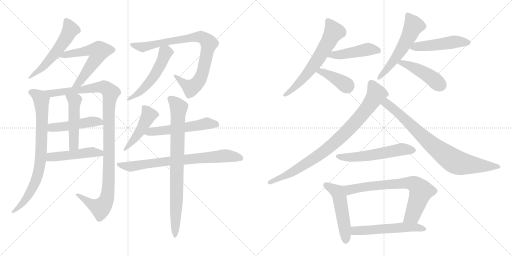
t = 0.00 s
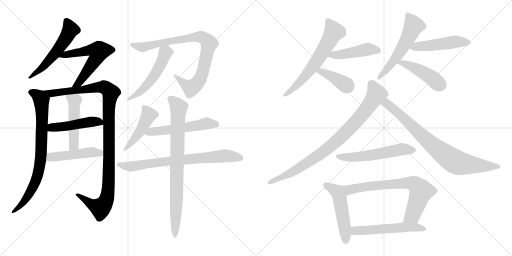
t = 3.76 s
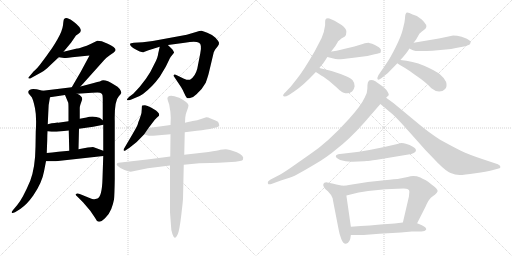
t = 7.51 s
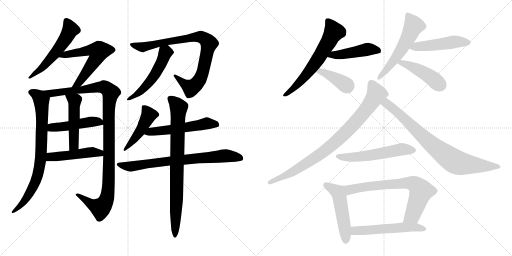
t = 11.27 s
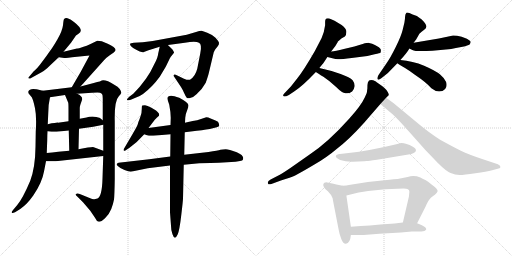
t = 15.03 s
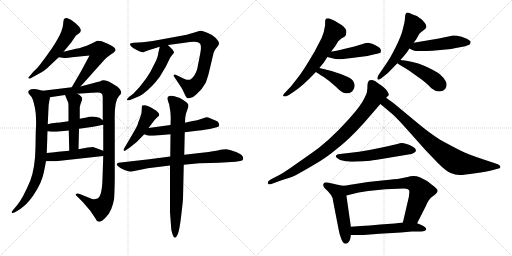
t = 18.78 s

The animated SVG that drew these frames (rendered in a browser with its animation timeline set to each time). Animation: 25 CSS @keyframes rules; one cycle of 18.78 s.

<svg version="1.1" viewBox="0 0 2048 1024" xmlns="http://www.w3.org/2000/svg">
  <g stroke="lightgray" stroke-dasharray="1,1" stroke-width="1" transform="scale(4, 4)">
    <line x1="0" y1="0" x2="256" y2="256"></line>
    <line x1="256" y1="0" x2="0" y2="256"></line>
    <line x1="128" y1="0" x2="128" y2="256"></line>
    <line x1="0" y1="128" x2="256" y2="128"></line>
    <line x1="256" y1="0" x2="512" y2="256"></line>
    <line x1="512" y1="0" x2="256" y2="256"></line>
    <line x1="384" y1="0" x2="384" y2="256"></line>
    <line x1="256" y1="128" x2="512" y2="128"></line>
  </g>
<g transform="scale(1, -1) translate(0, -850)">
   <style type="text/css">
    @keyframes keyframes0 {
      from {
       stroke: black;
       stroke-dashoffset: 549;
       stroke-width: 128;
       }
       64% {
       animation-timing-function: step-end;
       stroke: black;
       stroke-dashoffset: 0;
       stroke-width: 128;
       }
       to {
       stroke: black;
       stroke-width: 1024;
       }
       }
       #make-me-a-hanzi-animation-0 {
         animation: keyframes0 0.696777s both;
         animation-delay: 0.000000s;
         animation-timing-function: linear;
       }
    @keyframes keyframes1 {
      from {
       stroke: black;
       stroke-dashoffset: 588;
       stroke-width: 128;
       }
       66% {
       animation-timing-function: step-end;
       stroke: black;
       stroke-dashoffset: 0;
       stroke-width: 128;
       }
       to {
       stroke: black;
       stroke-width: 1024;
       }
       }
       #make-me-a-hanzi-animation-1 {
         animation: keyframes1 0.728516s both;
         animation-delay: 0.696777s;
         animation-timing-function: linear;
       }
    @keyframes keyframes2 {
      from {
       stroke: black;
       stroke-dashoffset: 790;
       stroke-width: 128;
       }
       72% {
       animation-timing-function: step-end;
       stroke: black;
       stroke-dashoffset: 0;
       stroke-width: 128;
       }
       to {
       stroke: black;
       stroke-width: 1024;
       }
       }
       #make-me-a-hanzi-animation-2 {
         animation: keyframes2 0.892904s both;
         animation-delay: 1.425293s;
         animation-timing-function: linear;
       }
    @keyframes keyframes3 {
      from {
       stroke: black;
       stroke-dashoffset: 1106;
       stroke-width: 128;
       }
       78% {
       animation-timing-function: step-end;
       stroke: black;
       stroke-dashoffset: 0;
       stroke-width: 128;
       }
       to {
       stroke: black;
       stroke-width: 1024;
       }
       }
       #make-me-a-hanzi-animation-3 {
         animation: keyframes3 1.150065s both;
         animation-delay: 2.318197s;
         animation-timing-function: linear;
       }
    @keyframes keyframes4 {
      from {
       stroke: black;
       stroke-dashoffset: 474;
       stroke-width: 128;
       }
       61% {
       animation-timing-function: step-end;
       stroke: black;
       stroke-dashoffset: 0;
       stroke-width: 128;
       }
       to {
       stroke: black;
       stroke-width: 1024;
       }
       }
       #make-me-a-hanzi-animation-4 {
         animation: keyframes4 0.635742s both;
         animation-delay: 3.468262s;
         animation-timing-function: linear;
       }
    @keyframes keyframes5 {
      from {
       stroke: black;
       stroke-dashoffset: 492;
       stroke-width: 128;
       }
       62% {
       animation-timing-function: step-end;
       stroke: black;
       stroke-dashoffset: 0;
       stroke-width: 128;
       }
       to {
       stroke: black;
       stroke-width: 1024;
       }
       }
       #make-me-a-hanzi-animation-5 {
         animation: keyframes5 0.650391s both;
         animation-delay: 4.104004s;
         animation-timing-function: linear;
       }
    @keyframes keyframes6 {
      from {
       stroke: black;
       stroke-dashoffset: 478;
       stroke-width: 128;
       }
       61% {
       animation-timing-function: step-end;
       stroke: black;
       stroke-dashoffset: 0;
       stroke-width: 128;
       }
       to {
       stroke: black;
       stroke-width: 1024;
       }
       }
       #make-me-a-hanzi-animation-6 {
         animation: keyframes6 0.638997s both;
         animation-delay: 4.754395s;
         animation-timing-function: linear;
       }
    @keyframes keyframes7 {
      from {
       stroke: black;
       stroke-dashoffset: 857;
       stroke-width: 128;
       }
       74% {
       animation-timing-function: step-end;
       stroke: black;
       stroke-dashoffset: 0;
       stroke-width: 128;
       }
       to {
       stroke: black;
       stroke-width: 1024;
       }
       }
       #make-me-a-hanzi-animation-7 {
         animation: keyframes7 0.947428s both;
         animation-delay: 5.393392s;
         animation-timing-function: linear;
       }
    @keyframes keyframes8 {
      from {
       stroke: black;
       stroke-dashoffset: 519;
       stroke-width: 128;
       }
       63% {
       animation-timing-function: step-end;
       stroke: black;
       stroke-dashoffset: 0;
       stroke-width: 128;
       }
       to {
       stroke: black;
       stroke-width: 1024;
       }
       }
       #make-me-a-hanzi-animation-8 {
         animation: keyframes8 0.672363s both;
         animation-delay: 6.340820s;
         animation-timing-function: linear;
       }
    @keyframes keyframes9 {
      from {
       stroke: black;
       stroke-dashoffset: 461;
       stroke-width: 128;
       }
       60% {
       animation-timing-function: step-end;
       stroke: black;
       stroke-dashoffset: 0;
       stroke-width: 128;
       }
       to {
       stroke: black;
       stroke-width: 1024;
       }
       }
       #make-me-a-hanzi-animation-9 {
         animation: keyframes9 0.625163s both;
         animation-delay: 7.013183s;
         animation-timing-function: linear;
       }
    @keyframes keyframes10 {
      from {
       stroke: black;
       stroke-dashoffset: 543;
       stroke-width: 128;
       }
       64% {
       animation-timing-function: step-end;
       stroke: black;
       stroke-dashoffset: 0;
       stroke-width: 128;
       }
       to {
       stroke: black;
       stroke-width: 1024;
       }
       }
       #make-me-a-hanzi-animation-10 {
         animation: keyframes10 0.691895s both;
         animation-delay: 7.638346s;
         animation-timing-function: linear;
       }
    @keyframes keyframes11 {
      from {
       stroke: black;
       stroke-dashoffset: 739;
       stroke-width: 128;
       }
       71% {
       animation-timing-function: step-end;
       stroke: black;
       stroke-dashoffset: 0;
       stroke-width: 128;
       }
       to {
       stroke: black;
       stroke-width: 1024;
       }
       }
       #make-me-a-hanzi-animation-11 {
         animation: keyframes11 0.851400s both;
         animation-delay: 8.330241s;
         animation-timing-function: linear;
       }
    @keyframes keyframes12 {
      from {
       stroke: black;
       stroke-dashoffset: 820;
       stroke-width: 128;
       }
       73% {
       animation-timing-function: step-end;
       stroke: black;
       stroke-dashoffset: 0;
       stroke-width: 128;
       }
       to {
       stroke: black;
       stroke-width: 1024;
       }
       }
       #make-me-a-hanzi-animation-12 {
         animation: keyframes12 0.917318s both;
         animation-delay: 9.181641s;
         animation-timing-function: linear;
       }
    @keyframes keyframes13 {
      from {
       stroke: black;
       stroke-dashoffset: 629;
       stroke-width: 128;
       }
       67% {
       animation-timing-function: step-end;
       stroke: black;
       stroke-dashoffset: 0;
       stroke-width: 128;
       }
       to {
       stroke: black;
       stroke-width: 1024;
       }
       }
       #make-me-a-hanzi-animation-13 {
         animation: keyframes13 0.761882s both;
         animation-delay: 10.098959s;
         animation-timing-function: linear;
       }
    @keyframes keyframes14 {
      from {
       stroke: black;
       stroke-dashoffset: 457;
       stroke-width: 128;
       }
       60% {
       animation-timing-function: step-end;
       stroke: black;
       stroke-dashoffset: 0;
       stroke-width: 128;
       }
       to {
       stroke: black;
       stroke-width: 1024;
       }
       }
       #make-me-a-hanzi-animation-14 {
         animation: keyframes14 0.621908s both;
         animation-delay: 10.860841s;
         animation-timing-function: linear;
       }
    @keyframes keyframes15 {
      from {
       stroke: black;
       stroke-dashoffset: 393;
       stroke-width: 128;
       }
       56% {
       animation-timing-function: step-end;
       stroke: black;
       stroke-dashoffset: 0;
       stroke-width: 128;
       }
       to {
       stroke: black;
       stroke-width: 1024;
       }
       }
       #make-me-a-hanzi-animation-15 {
         animation: keyframes15 0.569824s both;
         animation-delay: 11.482749s;
         animation-timing-function: linear;
       }
    @keyframes keyframes16 {
      from {
       stroke: black;
       stroke-dashoffset: 560;
       stroke-width: 128;
       }
       65% {
       animation-timing-function: step-end;
       stroke: black;
       stroke-dashoffset: 0;
       stroke-width: 128;
       }
       to {
       stroke: black;
       stroke-width: 1024;
       }
       }
       #make-me-a-hanzi-animation-16 {
         animation: keyframes16 0.705729s both;
         animation-delay: 12.052573s;
         animation-timing-function: linear;
       }
    @keyframes keyframes17 {
      from {
       stroke: black;
       stroke-dashoffset: 485;
       stroke-width: 128;
       }
       61% {
       animation-timing-function: step-end;
       stroke: black;
       stroke-dashoffset: 0;
       stroke-width: 128;
       }
       to {
       stroke: black;
       stroke-width: 1024;
       }
       }
       #make-me-a-hanzi-animation-17 {
         animation: keyframes17 0.644694s both;
         animation-delay: 12.758302s;
         animation-timing-function: linear;
       }
    @keyframes keyframes18 {
      from {
       stroke: black;
       stroke-dashoffset: 449;
       stroke-width: 128;
       }
       59% {
       animation-timing-function: step-end;
       stroke: black;
       stroke-dashoffset: 0;
       stroke-width: 128;
       }
       to {
       stroke: black;
       stroke-width: 1024;
       }
       }
       #make-me-a-hanzi-animation-18 {
         animation: keyframes18 0.615397s both;
         animation-delay: 13.402996s;
         animation-timing-function: linear;
       }
    @keyframes keyframes19 {
      from {
       stroke: black;
       stroke-dashoffset: 867;
       stroke-width: 128;
       }
       74% {
       animation-timing-function: step-end;
       stroke: black;
       stroke-dashoffset: 0;
       stroke-width: 128;
       }
       to {
       stroke: black;
       stroke-width: 1024;
       }
       }
       #make-me-a-hanzi-animation-19 {
         animation: keyframes19 0.955566s both;
         animation-delay: 14.018393s;
         animation-timing-function: linear;
       }
    @keyframes keyframes20 {
      from {
       stroke: black;
       stroke-dashoffset: 807;
       stroke-width: 128;
       }
       72% {
       animation-timing-function: step-end;
       stroke: black;
       stroke-dashoffset: 0;
       stroke-width: 128;
       }
       to {
       stroke: black;
       stroke-width: 1024;
       }
       }
       #make-me-a-hanzi-animation-20 {
         animation: keyframes20 0.906738s both;
         animation-delay: 14.973959s;
         animation-timing-function: linear;
       }
    @keyframes keyframes21 {
      from {
       stroke: black;
       stroke-dashoffset: 562;
       stroke-width: 128;
       }
       65% {
       animation-timing-function: step-end;
       stroke: black;
       stroke-dashoffset: 0;
       stroke-width: 128;
       }
       to {
       stroke: black;
       stroke-width: 1024;
       }
       }
       #make-me-a-hanzi-animation-21 {
         animation: keyframes21 0.707357s both;
         animation-delay: 15.880697s;
         animation-timing-function: linear;
       }
    @keyframes keyframes22 {
      from {
       stroke: black;
       stroke-dashoffset: 507;
       stroke-width: 128;
       }
       62% {
       animation-timing-function: step-end;
       stroke: black;
       stroke-dashoffset: 0;
       stroke-width: 128;
       }
       to {
       stroke: black;
       stroke-width: 1024;
       }
       }
       #make-me-a-hanzi-animation-22 {
         animation: keyframes22 0.662598s both;
         animation-delay: 16.588054s;
         animation-timing-function: linear;
       }
    @keyframes keyframes23 {
      from {
       stroke: black;
       stroke-dashoffset: 721;
       stroke-width: 128;
       }
       70% {
       animation-timing-function: step-end;
       stroke: black;
       stroke-dashoffset: 0;
       stroke-width: 128;
       }
       to {
       stroke: black;
       stroke-width: 1024;
       }
       }
       #make-me-a-hanzi-animation-23 {
         animation: keyframes23 0.836751s both;
         animation-delay: 17.250652s;
         animation-timing-function: linear;
       }
    @keyframes keyframes24 {
      from {
       stroke: black;
       stroke-dashoffset: 548;
       stroke-width: 128;
       }
       64% {
       animation-timing-function: step-end;
       stroke: black;
       stroke-dashoffset: 0;
       stroke-width: 128;
       }
       to {
       stroke: black;
       stroke-width: 1024;
       }
       }
       #make-me-a-hanzi-animation-24 {
         animation: keyframes24 0.695964s both;
         animation-delay: 18.087403s;
         animation-timing-function: linear;
       }
</style>
<path d="M 254.0 643.5 L 284.0 679.5 L 304.0 708.5 L 314.0 715.5 Q 339.0 729.5 296.0 762.5 Q 281.0 775.5 270.0 777.5 Q 259.0 778.5 256.0 773.5 Q 254.0 771.5 252.0 749.5 Q 249.0 726.5 230.0 693.5 Q 211.0 660.5 197.0 642.5 Q 187.0 627.5 168.0 602.5 Q 149.0 576.5 135.0 565.5 L 113.0 539.5 Q 113.0 538.5 115.0 536.5 Q 117.0 533.5 128.0 540.5 L 168.0 562.5 Q 180.0 568.5 201.0 589.5 L 235.0 621.5 L 254.0 643.5 Z" fill="lightgray"></path> 
<path d="M 322.0 504.5 L 416.0 609.5 Q 427.0 621.5 439.0 629.5 L 455.0 640.5 Q 461.0 646.5 462.0 649.5 Q 464.0 660.5 431.0 675.5 Q 414.0 683.5 407.0 685.5 L 389.0 687.5 L 360.0 673.5 Q 348.0 667.5 331.0 662.5 Q 313.0 656.5 308.0 656.5 L 254.0 643.5 C 225.0 636.5 205.0 625.5 235.0 621.5 L 257.0 618.5 Q 257.0 617.5 308.0 623.5 L 358.0 628.5 L 323.0 563.5 L 287.0 501.5 C 272.0 475.5 302.0 482.5 322.0 504.5 Z" fill="lightgray"></path> 
<path d="M 113.0 483.5 Q 113.0 476.5 117.0 473.5 L 127.0 461.5 Q 133.0 451.5 140.0 417.5 Q 147.0 383.5 143.0 323.5 L 142.0 263.5 Q 141.0 180.5 121.0 127.5 Q 91.0 56.5 69.0 30.5 L 53.0 11.5 Q 46.0 4.5 47.0 0.5 Q 48.0 -4.5 60.0 1.5 L 81.0 14.5 Q 96.0 25.5 107.0 36.5 Q 118.0 47.5 133.0 68.5 Q 168.0 119.5 176.0 164.5 L 184.0 205.5 L 187.0 238.5 L 189.0 292.5 Q 189.0 311.5 190.0 325.5 L 191.0 353.5 L 193.0 397.5 Q 193.0 432.5 200.0 461.5 C 204.0 479.5 200.0 480.5 171.0 487.5 L 151.0 492.5 Q 149.0 493.5 133.0 494.5 Q 117.0 494.5 113.0 483.5 Z" fill="lightgray"></path> 
<path d="M 413.0 226.5 L 410.0 136.5 Q 408.0 64.5 390.0 56.5 Q 380.0 53.5 377.0 53.5 Q 373.0 52.5 356.0 59.5 L 319.0 74.5 Q 308.0 77.5 304.0 74.5 Q 300.0 71.5 310.0 63.5 L 332.0 41.5 L 361.0 7.5 L 380.0 -20.5 Q 386.0 -34.5 395.0 -36.5 Q 403.0 -38.5 420.0 -22.5 Q 437.0 -6.5 445.0 14.5 Q 453.0 35.5 456.0 52.5 Q 458.0 69.5 459.0 134.5 L 459.0 365.5 Q 457.0 447.5 476.0 466.5 Q 481.0 470.5 485.0 478.5 Q 486.0 483.5 479.0 494.5 Q 472.0 504.5 457.0 511.5 Q 424.0 532.5 407.0 528.5 Q 407.0 526.5 375.0 518.5 L 322.0 504.5 L 287.0 501.5 L 171.0 487.5 C 141.0 483.5 170.0 457.5 200.0 461.5 L 260.0 470.5 L 308.0 475.5 L 368.0 479.5 Q 396.0 481.5 400.0 479.5 Q 404.0 477.5 408.0 474.5 Q 411.0 471.5 411.0 456.5 L 411.0 369.5 L 413.0 351.5 L 413.0 247.5 L 413.0 226.5 Z" fill="lightgray"></path> 
<path d="M 190.0 325.5 L 206.0 323.5 Q 208.0 322.5 226.0 323.5 L 275.0 328.5 L 316.0 335.5 L 373.0 343.5 L 413.0 351.5 C 429.0 354.5 429.0 354.5 411.0 369.5 L 401.0 377.5 Q 396.0 381.5 377.0 383.5 Q 358.0 384.5 346.0 380.5 L 319.0 375.5 L 274.0 365.5 L 232.0 359.5 Q 231.0 360.5 191.0 353.5 C 161.0 348.5 160.0 329.5 190.0 325.5 Z" fill="lightgray"></path> 
<path d="M 275.0 328.5 L 277.0 247.5 C 278.0 217.5 313.0 223.5 314.0 253.5 L 316.0 335.5 L 319.0 375.5 L 319.0 419.5 Q 319.0 425.5 322.0 433.5 L 329.0 453.5 Q 329.0 467.5 308.0 475.5 C 281.0 487.5 248.0 498.5 260.0 470.5 L 273.0 439.5 Q 274.0 433.5 274.0 410.5 L 274.0 365.5 L 275.0 328.5 Z" fill="lightgray"></path> 
<path d="M 184.0 205.5 L 223.0 205.5 L 413.0 226.5 C 443.0 229.5 441.0 237.5 413.0 247.5 L 375.0 261.5 Q 369.0 263.5 314.0 253.5 L 277.0 247.5 L 233.0 243.5 Q 208.0 240.5 187.0 238.5 C 157.0 235.5 154.0 205.5 184.0 205.5 Z" fill="lightgray"></path> 
<path d="M 835.0 557.5 L 855.0 641.5 Q 861.0 654.5 863.0 655.5 L 871.0 665.5 Q 877.0 672.5 876.0 679.5 Q 875.0 685.5 862.0 699.5 Q 848.0 712.5 829.0 719.5 Q 813.0 726.5 806.0 727.5 Q 799.0 727.5 784.0 722.5 Q 769.0 717.5 747.0 711.5 L 611.0 686.5 L 571.0 681.5 L 535.0 679.5 Q 522.0 677.5 520.0 675.5 Q 519.0 673.5 523.0 666.5 Q 531.0 658.5 545.0 651.5 L 559.0 644.5 Q 567.0 641.5 573.0 641.5 L 594.0 649.5 L 639.0 663.5 L 672.0 670.5 L 739.0 679.5 Q 783.0 686.5 796.0 679.5 Q 809.0 672.5 801.0 636.5 L 789.0 575.5 Q 781.0 544.5 760.0 531.5 Q 752.0 528.5 736.0 535.5 L 707.0 549.5 Q 698.0 553.5 695.0 550.5 Q 693.0 547.5 698.0 541.5 L 724.0 502.5 Q 731.0 491.5 737.0 477.5 Q 743.0 463.5 747.0 459.5 Q 751.0 455.5 763.0 459.5 Q 775.0 462.5 786.0 473.5 Q 811.0 496.5 823.0 519.5 Q 832.0 545.5 835.0 557.5 Z" fill="lightgray"></path> 
<path d="M 639.0 663.5 L 633.0 637.5 Q 632.0 621.5 618.0 595.5 Q 590.0 532.5 533.0 475.5 L 517.0 463.5 Q 507.0 454.5 508.0 451.5 Q 508.0 447.5 523.0 451.5 L 542.0 459.5 Q 556.0 463.5 572.0 474.5 Q 610.0 503.5 639.0 543.5 L 663.0 583.5 L 679.0 616.5 Q 679.0 618.5 696.0 639.5 Q 697.0 642.5 689.0 653.5 Q 675.0 666.5 672.0 670.5 C 652.0 692.5 646.0 692.5 639.0 663.5 Z" fill="lightgray"></path> 
<path d="M 594.0 338.5 L 610.0 359.5 Q 620.0 374.5 627.0 379.5 L 636.0 387.5 Q 638.0 394.5 634.0 398.5 Q 630.0 404.5 624.0 408.5 L 604.0 420.5 Q 589.0 428.5 580.0 429.5 Q 571.0 429.5 569.0 428.5 Q 567.0 427.5 567.0 413.5 Q 567.0 399.5 563.0 388.5 L 558.0 373.5 Q 553.0 362.5 551.0 353.5 Q 548.0 344.5 531.0 315.5 L 497.0 257.5 Q 493.0 253.5 495.0 247.5 Q 496.0 244.5 506.0 251.5 L 518.0 259.5 Q 550.0 282.5 577.0 313.5 L 594.0 338.5 Z" fill="lightgray"></path> 
<path d="M 682.0 350.5 L 594.0 338.5 C 564.0 334.5 549.0 323.5 577.0 313.5 L 588.0 309.5 Q 597.0 306.5 613.0 307.5 L 682.0 313.5 L 739.0 321.5 L 787.0 327.5 Q 830.0 332.5 851.0 337.5 L 867.0 341.5 Q 877.0 343.5 877.0 348.5 L 875.0 357.5 Q 875.0 363.5 862.0 368.5 L 840.0 377.5 Q 834.0 381.5 825.0 381.5 L 804.0 374.5 Q 787.0 367.5 777.0 367.5 Q 766.0 366.5 740.0 359.5 L 682.0 350.5 Z" fill="lightgray"></path> 
<path d="M 681.0 224.5 L 597.0 213.5 L 474.0 199.5 Q 461.0 195.5 471.0 186.5 Q 480.0 177.5 498.0 170.5 Q 515.0 163.5 523.0 163.5 L 591.0 177.5 L 680.0 188.5 L 735.0 191.5 L 797.0 197.5 Q 847.0 199.5 875.0 199.5 L 942.0 203.5 L 960.0 206.5 Q 971.0 208.5 972.0 212.5 Q 978.0 228.5 947.0 241.5 Q 915.0 253.5 903.0 253.5 Q 891.0 253.5 882.0 251.5 Q 872.0 248.5 834.0 242.5 L 737.0 231.5 L 681.0 224.5 Z" fill="lightgray"></path> 
<path d="M 740.0 359.5 L 741.0 379.5 Q 743.0 397.5 749.0 410.5 Q 754.0 423.5 754.0 429.5 Q 753.0 440.5 717.0 459.5 Q 695.0 467.5 685.0 467.5 Q 665.0 467.5 671.0 449.5 L 677.0 431.5 Q 683.0 400.5 683.0 379.5 L 682.0 350.5 L 682.0 313.5 L 681.0 224.5 L 680.0 188.5 L 680.0 1.5 L 684.0 -52.5 Q 684.0 -72.5 690.0 -86.5 Q 695.0 -100.5 699.0 -100.5 Q 703.0 -102.5 711.0 -86.5 Q 718.0 -70.5 725.0 -10.5 Q 732.0 49.5 732.0 55.5 L 735.0 191.5 L 737.0 231.5 L 739.0 321.5 L 740.0 359.5 Z" fill="lightgray"></path> 
<path d="M 1277.5 578.5 Q 1291.5 595.5 1294.5 599.5 L 1309.5 622.5 L 1324.5 644.5 L 1341.5 666.5 Q 1344.5 671.5 1347.5 676.5 Q 1350.5 681.5 1351.5 684.5 Q 1354.5 687.5 1365.5 696.5 L 1379.5 704.5 Q 1385.5 710.5 1385.5 723.5 Q 1385.5 736.5 1366.5 750.5 Q 1334.5 771.5 1317.5 776.5 Q 1304.5 777.5 1303.5 774.5 Q 1300.5 772.5 1300.5 763.5 L 1300.5 749.5 Q 1297.5 724.5 1286.5 698.5 L 1259.5 646.5 Q 1214.5 568.5 1189.5 537.5 L 1163.5 504.5 L 1142.5 482.5 Q 1130.5 470.5 1132.5 468.5 Q 1134.5 459.5 1155.5 470.5 L 1176.5 484.5 Q 1208.5 504.5 1263.5 562.5 L 1277.5 578.5 Z" fill="lightgray"></path> 
<path d="M 1309.5 622.5 L 1333.5 616.5 Q 1341.5 613.5 1351.5 613.5 Q 1361.5 612.5 1406.5 618.5 L 1469.5 626.5 L 1498.5 633.5 Q 1520.5 637.5 1522.5 640.5 Q 1523.5 643.5 1523.5 651.5 Q 1521.5 656.5 1515.5 661.5 Q 1497.5 672.5 1488.5 675.5 Q 1478.5 677.5 1476.5 678.5 Q 1473.5 679.5 1450.5 674.5 L 1417.5 664.5 L 1375.5 654.5 Q 1341.5 646.5 1324.5 644.5 C 1294.5 640.5 1280.5 629.5 1309.5 622.5 Z" fill="lightgray"></path> 
<path d="M 1263.5 562.5 Q 1270.5 557.5 1293.5 543.5 Q 1316.5 528.5 1343.5 503.5 Q 1369.5 477.5 1381.5 477.5 Q 1395.5 474.5 1408.5 484.5 Q 1416.5 492.5 1418.5 505.5 Q 1419.5 517.5 1410.5 529.5 Q 1400.5 540.5 1362.5 554.5 Q 1324.5 568.5 1277.5 578.5 C 1248.5 584.5 1238.5 579.5 1263.5 562.5 Z" fill="lightgray"></path> 
<path d="M 1654.5 679.5 L 1664.5 692.5 L 1677.5 715.5 Q 1686.5 724.5 1695.5 730.5 Q 1704.5 736.5 1705.5 743.5 Q 1706.5 750.5 1695.5 763.0 Q 1684.5 775.5 1678.5 778.5 L 1667.5 786.5 L 1650.5 792.5 Q 1632.5 801.5 1625.5 799.5 Q 1620.5 792.5 1620.5 785.0 Q 1620.5 777.5 1617.5 759.5 L 1610.5 730.5 Q 1604.5 705.5 1582.5 661.5 Q 1560.5 617.5 1547.5 599.5 L 1513.5 549.5 Q 1507.5 538.5 1510.5 533.0 Q 1513.5 527.5 1526.5 538.5 L 1551.5 558.5 L 1589.5 597.5 L 1601.5 610.5 Q 1627.5 638.5 1637.5 656.5 L 1654.5 679.5 Z" fill="lightgray"></path> 
<path d="M 1755.5 696.5 L 1654.5 679.5 C 1624.5 674.5 1610.5 669.5 1637.5 656.5 L 1649.5 650.5 Q 1663.5 642.5 1729.5 647.5 L 1783.5 652.5 Q 1805.5 654.5 1823.5 658.5 L 1850.5 663.5 Q 1872.5 668.5 1878.5 672.5 Q 1883.5 678.5 1882.5 683.5 Q 1881.5 688.5 1867.5 695.5 L 1846.5 703.5 Q 1827.5 708.5 1812.5 708.5 L 1755.5 696.5 Z" fill="lightgray"></path> 
<path d="M 1589.5 597.5 Q 1595.5 593.5 1618.5 579.5 Q 1641.5 565.5 1659.5 551.5 Q 1705.5 520.5 1725.5 497.5 Q 1741.5 484.5 1756.5 484.5 Q 1771.5 484.5 1780.5 494.5 Q 1789.5 503.5 1784.5 522.5 Q 1778.5 537.5 1760.5 552.5 Q 1742.5 567.5 1696.5 587.5 Q 1650.5 606.5 1601.5 610.5 C 1571.5 613.5 1564.5 613.5 1589.5 597.5 Z" fill="lightgray"></path> 
<path d="M 1544.5 459.5 L 1553.5 468.5 Q 1557.5 469.5 1551.5 481.5 Q 1547.5 494.5 1512.5 517.5 Q 1505.5 522.5 1503.5 524.5 Q 1476.5 537.5 1471.5 520.5 Q 1469.5 514.5 1469.5 496.5 Q 1469.5 478.5 1459.5 461.5 Q 1444.5 428.5 1397.5 376.5 Q 1311.5 280.5 1238.5 232.5 L 1161.5 178.5 Q 1121.5 151.5 1113.5 148.5 L 1082.5 132.5 Q 1069.5 125.5 1071.5 117.5 Q 1073.5 109.5 1085.5 114.5 L 1123.5 128.5 Q 1163.5 140.5 1182.5 149.5 Q 1201.5 158.5 1256.0 191.0 Q 1310.5 223.5 1346.5 254.5 Q 1396.5 292.5 1456.5 359.5 L 1521.5 434.5 L 1544.5 459.5 Z" fill="lightgray"></path> 
<path d="M 1521.5 434.5 L 1571.5 392.5 Q 1590.5 375.5 1636.5 323.5 L 1701.5 250.5 L 1751.5 198.5 Q 1784.5 165.5 1802.5 158.5 Q 1820.5 150.5 1838.5 150.5 Q 1855.5 150.5 1901.5 157.5 Q 1946.5 164.5 1968.5 169.5 L 1994.5 176.5 Q 2002.5 177.5 2001.5 183.5 Q 2001.5 189.5 1991.5 193.5 L 1931.5 213.5 Q 1871.5 233.5 1841.5 248.5 Q 1811.5 263.5 1760.5 291.5 Q 1719.5 317.5 1672.5 356.5 L 1573.5 438.5 L 1544.5 459.5 C 1520.5 477.5 1498.5 453.5 1521.5 434.5 Z" fill="lightgray"></path> 
<path d="M 1456.5 205.5 L 1467.5 206.5 Q 1472.5 206.5 1507.5 211.5 L 1645.5 234.5 Q 1661.5 239.5 1663.5 247.5 Q 1665.5 255.5 1651.5 263.5 Q 1619.5 280.5 1599.5 277.5 L 1589.5 274.5 Q 1473.5 246.5 1394.5 238.5 L 1359.5 234.5 Q 1344.5 233.5 1343.5 226.5 Q 1340.5 220.5 1360.5 210.5 Q 1385.5 202.5 1411.5 203.5 L 1456.5 205.5 Z" fill="lightgray"></path> 
<path d="M 1370.5 107.5 L 1345.5 112.5 Q 1320.5 118.5 1308.5 120.5 Q 1295.5 121.5 1293.5 114.5 Q 1289.5 102.5 1311.5 85.5 Q 1326.5 70.5 1330.5 57.5 L 1333.5 40.5 L 1354.5 -67.5 Q 1357.5 -86.5 1365.5 -106.5 Q 1373.5 -125.5 1383.5 -124.5 Q 1400.5 -122.5 1403.5 -89.5 L 1403.5 -56.5 L 1385.5 68.5 C 1381.5 98.5 1380.5 105.5 1370.5 107.5 Z" fill="lightgray"></path> 
<path d="M 1668.5 -42.5 L 1702.5 24.5 Q 1713.5 50.5 1723.5 59.5 Q 1733.5 67.5 1739.5 71.5 Q 1749.5 81.5 1750.5 85.5 Q 1751.5 89.5 1744.5 97.5 Q 1737.5 105.5 1727.5 111.5 L 1712.5 123.5 Q 1705.5 128.5 1681.5 140.5 Q 1655.5 150.5 1630.5 142.5 L 1590.5 134.5 Q 1584.5 134.5 1537.5 129.5 L 1471.5 122.5 L 1395.5 110.5 Q 1387.5 108.5 1370.5 107.5 C 1340.5 104.5 1356.5 61.5 1385.5 68.5 L 1434.5 80.5 L 1472.5 86.5 Q 1539.5 96.5 1614.5 96.5 Q 1637.5 96.5 1637.5 83.5 L 1635.5 63.5 L 1611.5 -39.5 C 1604.5 -68.5 1654.5 -69.5 1668.5 -42.5 Z" fill="lightgray"></path> 
<path d="M 1403.5 -89.5 L 1454.5 -89.5 L 1517.5 -84.5 L 1603.5 -79.5 L 1647.5 -75.5 L 1685.5 -75.5 Q 1700.5 -75.5 1704.5 -68.5 Q 1707.5 -59.5 1687.5 -50.5 L 1668.5 -42.5 L 1611.5 -39.5 L 1578.5 -43.5 L 1521.5 -47.5 L 1479.5 -51.5 Q 1444.5 -53.5 1403.5 -56.5 C 1373.5 -58.5 1373.5 -89.5 1403.5 -89.5 Z" fill="lightgray"></path> 
      <clipPath id="make-me-a-hanzi-clip-0">
      <path d="M 254.0 643.5 L 284.0 679.5 L 304.0 708.5 L 314.0 715.5 Q 339.0 729.5 296.0 762.5 Q 281.0 775.5 270.0 777.5 Q 259.0 778.5 256.0 773.5 Q 254.0 771.5 252.0 749.5 Q 249.0 726.5 230.0 693.5 Q 211.0 660.5 197.0 642.5 Q 187.0 627.5 168.0 602.5 Q 149.0 576.5 135.0 565.5 L 113.0 539.5 Q 113.0 538.5 115.0 536.5 Q 117.0 533.5 128.0 540.5 L 168.0 562.5 Q 180.0 568.5 201.0 589.5 L 235.0 621.5 L 254.0 643.5 Z" fill="lightgray"></path>
      </clipPath>
      <path clip-path="url(#make-me-a-hanzi-clip-0)" d="M 265.0 767.5 L 282.0 732.5 L 265.0 699.5 L 184.0 594.5 L 119.0 541.5 " fill="none" id="make-me-a-hanzi-animation-0" stroke-dasharray="421 842" stroke-linecap="round"></path>

      <clipPath id="make-me-a-hanzi-clip-1">
      <path d="M 322.0 504.5 L 416.0 609.5 Q 427.0 621.5 439.0 629.5 L 455.0 640.5 Q 461.0 646.5 462.0 649.5 Q 464.0 660.5 431.0 675.5 Q 414.0 683.5 407.0 685.5 L 389.0 687.5 L 360.0 673.5 Q 348.0 667.5 331.0 662.5 Q 313.0 656.5 308.0 656.5 L 254.0 643.5 C 225.0 636.5 205.0 625.5 235.0 621.5 L 257.0 618.5 Q 257.0 617.5 308.0 623.5 L 358.0 628.5 L 323.0 563.5 L 287.0 501.5 C 272.0 475.5 302.0 482.5 322.0 504.5 Z" fill="lightgray"></path>
      </clipPath>
      <path clip-path="url(#make-me-a-hanzi-clip-1)" d="M 241.0 625.5 L 362.0 650.5 L 395.0 642.5 L 389.0 623.5 L 326.0 532.5 L 315.0 518.5 L 292.0 506.5 " fill="none" id="make-me-a-hanzi-animation-1" stroke-dasharray="460 920" stroke-linecap="round"></path>

      <clipPath id="make-me-a-hanzi-clip-2">
      <path d="M 113.0 483.5 Q 113.0 476.5 117.0 473.5 L 127.0 461.5 Q 133.0 451.5 140.0 417.5 Q 147.0 383.5 143.0 323.5 L 142.0 263.5 Q 141.0 180.5 121.0 127.5 Q 91.0 56.5 69.0 30.5 L 53.0 11.5 Q 46.0 4.5 47.0 0.5 Q 48.0 -4.5 60.0 1.5 L 81.0 14.5 Q 96.0 25.5 107.0 36.5 Q 118.0 47.5 133.0 68.5 Q 168.0 119.5 176.0 164.5 L 184.0 205.5 L 187.0 238.5 L 189.0 292.5 Q 189.0 311.5 190.0 325.5 L 191.0 353.5 L 193.0 397.5 Q 193.0 432.5 200.0 461.5 C 204.0 479.5 200.0 480.5 171.0 487.5 L 151.0 492.5 Q 149.0 493.5 133.0 494.5 Q 117.0 494.5 113.0 483.5 Z" fill="lightgray"></path>
      </clipPath>
      <path clip-path="url(#make-me-a-hanzi-clip-2)" d="M 123.0 481.5 L 145.0 472.5 L 166.0 448.5 L 165.0 246.5 L 157.0 175.5 L 143.0 126.5 L 115.0 71.5 L 80.0 26.5 L 53.0 4.5 " fill="none" id="make-me-a-hanzi-animation-2" stroke-dasharray="662 1324" stroke-linecap="round"></path>

      <clipPath id="make-me-a-hanzi-clip-3">
      <path d="M 413.0 226.5 L 410.0 136.5 Q 408.0 64.5 390.0 56.5 Q 380.0 53.5 377.0 53.5 Q 373.0 52.5 356.0 59.5 L 319.0 74.5 Q 308.0 77.5 304.0 74.5 Q 300.0 71.5 310.0 63.5 L 332.0 41.5 L 361.0 7.5 L 380.0 -20.5 Q 386.0 -34.5 395.0 -36.5 Q 403.0 -38.5 420.0 -22.5 Q 437.0 -6.5 445.0 14.5 Q 453.0 35.5 456.0 52.5 Q 458.0 69.5 459.0 134.5 L 459.0 365.5 Q 457.0 447.5 476.0 466.5 Q 481.0 470.5 485.0 478.5 Q 486.0 483.5 479.0 494.5 Q 472.0 504.5 457.0 511.5 Q 424.0 532.5 407.0 528.5 Q 407.0 526.5 375.0 518.5 L 322.0 504.5 L 287.0 501.5 L 171.0 487.5 C 141.0 483.5 170.0 457.5 200.0 461.5 L 260.0 470.5 L 308.0 475.5 L 368.0 479.5 Q 396.0 481.5 400.0 479.5 Q 404.0 477.5 408.0 474.5 Q 411.0 471.5 411.0 456.5 L 411.0 369.5 L 413.0 351.5 L 413.0 247.5 L 413.0 226.5 Z" fill="lightgray"></path>
      </clipPath>
      <path clip-path="url(#make-me-a-hanzi-clip-3)" d="M 179.0 486.5 L 205.0 476.5 L 405.0 502.5 L 424.0 498.5 L 443.0 479.5 L 435.0 405.5 L 435.0 142.5 L 427.0 58.5 L 402.0 18.5 L 374.0 28.5 L 312.0 71.5 " fill="none" id="make-me-a-hanzi-animation-3" stroke-dasharray="978 1956" stroke-linecap="round"></path>

      <clipPath id="make-me-a-hanzi-clip-4">
      <path d="M 190.0 325.5 L 206.0 323.5 Q 208.0 322.5 226.0 323.5 L 275.0 328.5 L 316.0 335.5 L 373.0 343.5 L 413.0 351.5 C 429.0 354.5 429.0 354.5 411.0 369.5 L 401.0 377.5 Q 396.0 381.5 377.0 383.5 Q 358.0 384.5 346.0 380.5 L 319.0 375.5 L 274.0 365.5 L 232.0 359.5 Q 231.0 360.5 191.0 353.5 C 161.0 348.5 160.0 329.5 190.0 325.5 Z" fill="lightgray"></path>
      </clipPath>
      <path clip-path="url(#make-me-a-hanzi-clip-4)" d="M 195.0 332.5 L 208.0 340.5 L 369.0 364.5 L 398.0 363.5 L 405.0 355.5 " fill="none" id="make-me-a-hanzi-animation-4" stroke-dasharray="346 692" stroke-linecap="round"></path>

      <clipPath id="make-me-a-hanzi-clip-5">
      <path d="M 275.0 328.5 L 277.0 247.5 C 278.0 217.5 313.0 223.5 314.0 253.5 L 316.0 335.5 L 319.0 375.5 L 319.0 419.5 Q 319.0 425.5 322.0 433.5 L 329.0 453.5 Q 329.0 467.5 308.0 475.5 C 281.0 487.5 248.0 498.5 260.0 470.5 L 273.0 439.5 Q 274.0 433.5 274.0 410.5 L 274.0 365.5 L 275.0 328.5 Z" fill="lightgray"></path>
      </clipPath>
      <path clip-path="url(#make-me-a-hanzi-clip-5)" d="M 266.0 467.5 L 299.0 447.5 L 296.0 274.5 L 282.0 254.5 " fill="none" id="make-me-a-hanzi-animation-5" stroke-dasharray="364 728" stroke-linecap="round"></path>

      <clipPath id="make-me-a-hanzi-clip-6">
      <path d="M 184.0 205.5 L 223.0 205.5 L 413.0 226.5 C 443.0 229.5 441.0 237.5 413.0 247.5 L 375.0 261.5 Q 369.0 263.5 314.0 253.5 L 277.0 247.5 L 233.0 243.5 Q 208.0 240.5 187.0 238.5 C 157.0 235.5 154.0 205.5 184.0 205.5 Z" fill="lightgray"></path>
      </clipPath>
      <path clip-path="url(#make-me-a-hanzi-clip-6)" d="M 191.0 210.5 L 211.0 224.5 L 329.0 238.5 L 371.0 241.5 L 399.0 238.5 L 404.0 231.5 " fill="none" id="make-me-a-hanzi-animation-6" stroke-dasharray="350 700" stroke-linecap="round"></path>

      <clipPath id="make-me-a-hanzi-clip-7">
      <path d="M 835.0 557.5 L 855.0 641.5 Q 861.0 654.5 863.0 655.5 L 871.0 665.5 Q 877.0 672.5 876.0 679.5 Q 875.0 685.5 862.0 699.5 Q 848.0 712.5 829.0 719.5 Q 813.0 726.5 806.0 727.5 Q 799.0 727.5 784.0 722.5 Q 769.0 717.5 747.0 711.5 L 611.0 686.5 L 571.0 681.5 L 535.0 679.5 Q 522.0 677.5 520.0 675.5 Q 519.0 673.5 523.0 666.5 Q 531.0 658.5 545.0 651.5 L 559.0 644.5 Q 567.0 641.5 573.0 641.5 L 594.0 649.5 L 639.0 663.5 L 672.0 670.5 L 739.0 679.5 Q 783.0 686.5 796.0 679.5 Q 809.0 672.5 801.0 636.5 L 789.0 575.5 Q 781.0 544.5 760.0 531.5 Q 752.0 528.5 736.0 535.5 L 707.0 549.5 Q 698.0 553.5 695.0 550.5 Q 693.0 547.5 698.0 541.5 L 724.0 502.5 Q 731.0 491.5 737.0 477.5 Q 743.0 463.5 747.0 459.5 Q 751.0 455.5 763.0 459.5 Q 775.0 462.5 786.0 473.5 Q 811.0 496.5 823.0 519.5 Q 832.0 545.5 835.0 557.5 Z" fill="lightgray"></path>
      </clipPath>
      <path clip-path="url(#make-me-a-hanzi-clip-7)" d="M 529.0 673.5 L 571.0 661.5 L 636.0 678.5 L 785.0 702.5 L 805.0 702.5 L 824.0 691.5 L 836.0 677.5 L 810.0 559.5 L 790.0 518.5 L 763.0 498.5 L 701.0 547.5 " fill="none" id="make-me-a-hanzi-animation-7" stroke-dasharray="729 1458" stroke-linecap="round"></path>

      <clipPath id="make-me-a-hanzi-clip-8">
      <path d="M 639.0 663.5 L 633.0 637.5 Q 632.0 621.5 618.0 595.5 Q 590.0 532.5 533.0 475.5 L 517.0 463.5 Q 507.0 454.5 508.0 451.5 Q 508.0 447.5 523.0 451.5 L 542.0 459.5 Q 556.0 463.5 572.0 474.5 Q 610.0 503.5 639.0 543.5 L 663.0 583.5 L 679.0 616.5 Q 679.0 618.5 696.0 639.5 Q 697.0 642.5 689.0 653.5 Q 675.0 666.5 672.0 670.5 C 652.0 692.5 646.0 692.5 639.0 663.5 Z" fill="lightgray"></path>
      </clipPath>
      <path clip-path="url(#make-me-a-hanzi-clip-8)" d="M 668.0 661.5 L 645.0 598.5 L 611.0 539.5 L 568.0 490.5 L 516.0 455.5 " fill="none" id="make-me-a-hanzi-animation-8" stroke-dasharray="391 782" stroke-linecap="round"></path>

      <clipPath id="make-me-a-hanzi-clip-9">
      <path d="M 594.0 338.5 L 610.0 359.5 Q 620.0 374.5 627.0 379.5 L 636.0 387.5 Q 638.0 394.5 634.0 398.5 Q 630.0 404.5 624.0 408.5 L 604.0 420.5 Q 589.0 428.5 580.0 429.5 Q 571.0 429.5 569.0 428.5 Q 567.0 427.5 567.0 413.5 Q 567.0 399.5 563.0 388.5 L 558.0 373.5 Q 553.0 362.5 551.0 353.5 Q 548.0 344.5 531.0 315.5 L 497.0 257.5 Q 493.0 253.5 495.0 247.5 Q 496.0 244.5 506.0 251.5 L 518.0 259.5 Q 550.0 282.5 577.0 313.5 L 594.0 338.5 Z" fill="lightgray"></path>
      </clipPath>
      <path clip-path="url(#make-me-a-hanzi-clip-9)" d="M 575.0 420.5 L 594.0 392.5 L 592.0 382.5 L 548.0 307.5 L 500.0 251.5 " fill="none" id="make-me-a-hanzi-animation-9" stroke-dasharray="333 666" stroke-linecap="round"></path>

      <clipPath id="make-me-a-hanzi-clip-10">
      <path d="M 682.0 350.5 L 594.0 338.5 C 564.0 334.5 549.0 323.5 577.0 313.5 L 588.0 309.5 Q 597.0 306.5 613.0 307.5 L 682.0 313.5 L 739.0 321.5 L 787.0 327.5 Q 830.0 332.5 851.0 337.5 L 867.0 341.5 Q 877.0 343.5 877.0 348.5 L 875.0 357.5 Q 875.0 363.5 862.0 368.5 L 840.0 377.5 Q 834.0 381.5 825.0 381.5 L 804.0 374.5 Q 787.0 367.5 777.0 367.5 Q 766.0 366.5 740.0 359.5 L 682.0 350.5 Z" fill="lightgray"></path>
      </clipPath>
      <path clip-path="url(#make-me-a-hanzi-clip-10)" d="M 585.0 317.5 L 827.0 357.5 L 868.0 351.5 " fill="none" id="make-me-a-hanzi-animation-10" stroke-dasharray="415 830" stroke-linecap="round"></path>

      <clipPath id="make-me-a-hanzi-clip-11">
      <path d="M 681.0 224.5 L 597.0 213.5 L 474.0 199.5 Q 461.0 195.5 471.0 186.5 Q 480.0 177.5 498.0 170.5 Q 515.0 163.5 523.0 163.5 L 591.0 177.5 L 680.0 188.5 L 735.0 191.5 L 797.0 197.5 Q 847.0 199.5 875.0 199.5 L 942.0 203.5 L 960.0 206.5 Q 971.0 208.5 972.0 212.5 Q 978.0 228.5 947.0 241.5 Q 915.0 253.5 903.0 253.5 Q 891.0 253.5 882.0 251.5 Q 872.0 248.5 834.0 242.5 L 737.0 231.5 L 681.0 224.5 Z" fill="lightgray"></path>
      </clipPath>
      <path clip-path="url(#make-me-a-hanzi-clip-11)" d="M 483.0 190.5 L 526.0 184.5 L 648.0 203.5 L 899.0 227.5 L 962.0 217.5 " fill="none" id="make-me-a-hanzi-animation-11" stroke-dasharray="611 1222" stroke-linecap="round"></path>

      <clipPath id="make-me-a-hanzi-clip-12">
      <path d="M 740.0 359.5 L 741.0 379.5 Q 743.0 397.5 749.0 410.5 Q 754.0 423.5 754.0 429.5 Q 753.0 440.5 717.0 459.5 Q 695.0 467.5 685.0 467.5 Q 665.0 467.5 671.0 449.5 L 677.0 431.5 Q 683.0 400.5 683.0 379.5 L 682.0 350.5 L 682.0 313.5 L 681.0 224.5 L 680.0 188.5 L 680.0 1.5 L 684.0 -52.5 Q 684.0 -72.5 690.0 -86.5 Q 695.0 -100.5 699.0 -100.5 Q 703.0 -102.5 711.0 -86.5 Q 718.0 -70.5 725.0 -10.5 Q 732.0 49.5 732.0 55.5 L 735.0 191.5 L 737.0 231.5 L 739.0 321.5 L 740.0 359.5 Z" fill="lightgray"></path>
      </clipPath>
      <path clip-path="url(#make-me-a-hanzi-clip-12)" d="M 681.0 455.5 L 715.0 418.5 L 700.0 -95.5 " fill="none" id="make-me-a-hanzi-animation-12" stroke-dasharray="692 1384" stroke-linecap="round"></path>

      <clipPath id="make-me-a-hanzi-clip-13">
      <path d="M 1277.5 578.5 Q 1291.5 595.5 1294.5 599.5 L 1309.5 622.5 L 1324.5 644.5 L 1341.5 666.5 Q 1344.5 671.5 1347.5 676.5 Q 1350.5 681.5 1351.5 684.5 Q 1354.5 687.5 1365.5 696.5 L 1379.5 704.5 Q 1385.5 710.5 1385.5 723.5 Q 1385.5 736.5 1366.5 750.5 Q 1334.5 771.5 1317.5 776.5 Q 1304.5 777.5 1303.5 774.5 Q 1300.5 772.5 1300.5 763.5 L 1300.5 749.5 Q 1297.5 724.5 1286.5 698.5 L 1259.5 646.5 Q 1214.5 568.5 1189.5 537.5 L 1163.5 504.5 L 1142.5 482.5 Q 1130.5 470.5 1132.5 468.5 Q 1134.5 459.5 1155.5 470.5 L 1176.5 484.5 Q 1208.5 504.5 1263.5 562.5 L 1277.5 578.5 Z" fill="lightgray"></path>
      </clipPath>
      <path clip-path="url(#make-me-a-hanzi-clip-13)" d="M 1311.5 766.5 L 1334.5 721.5 L 1317.5 687.5 L 1229.5 556.5 L 1174.5 497.5 L 1137.5 469.5 " fill="none" id="make-me-a-hanzi-animation-13" stroke-dasharray="501 1002" stroke-linecap="round"></path>

      <clipPath id="make-me-a-hanzi-clip-14">
      <path d="M 1309.5 622.5 L 1333.5 616.5 Q 1341.5 613.5 1351.5 613.5 Q 1361.5 612.5 1406.5 618.5 L 1469.5 626.5 L 1498.5 633.5 Q 1520.5 637.5 1522.5 640.5 Q 1523.5 643.5 1523.5 651.5 Q 1521.5 656.5 1515.5 661.5 Q 1497.5 672.5 1488.5 675.5 Q 1478.5 677.5 1476.5 678.5 Q 1473.5 679.5 1450.5 674.5 L 1417.5 664.5 L 1375.5 654.5 Q 1341.5 646.5 1324.5 644.5 C 1294.5 640.5 1280.5 629.5 1309.5 622.5 Z" fill="lightgray"></path>
      </clipPath>
      <path clip-path="url(#make-me-a-hanzi-clip-14)" d="M 1316.5 625.5 L 1464.5 652.5 L 1514.5 647.5 " fill="none" id="make-me-a-hanzi-animation-14" stroke-dasharray="329 658" stroke-linecap="round"></path>

      <clipPath id="make-me-a-hanzi-clip-15">
      <path d="M 1263.5 562.5 Q 1270.5 557.5 1293.5 543.5 Q 1316.5 528.5 1343.5 503.5 Q 1369.5 477.5 1381.5 477.5 Q 1395.5 474.5 1408.5 484.5 Q 1416.5 492.5 1418.5 505.5 Q 1419.5 517.5 1410.5 529.5 Q 1400.5 540.5 1362.5 554.5 Q 1324.5 568.5 1277.5 578.5 C 1248.5 584.5 1238.5 579.5 1263.5 562.5 Z" fill="lightgray"></path>
      </clipPath>
      <path clip-path="url(#make-me-a-hanzi-clip-15)" d="M 1269.5 564.5 L 1283.5 565.5 L 1323.5 546.5 L 1390.5 504.5 " fill="none" id="make-me-a-hanzi-animation-15" stroke-dasharray="265 530" stroke-linecap="round"></path>

      <clipPath id="make-me-a-hanzi-clip-16">
      <path d="M 1654.5 679.5 L 1664.5 692.5 L 1677.5 715.5 Q 1686.5 724.5 1695.5 730.5 Q 1704.5 736.5 1705.5 743.5 Q 1706.5 750.5 1695.5 763.0 Q 1684.5 775.5 1678.5 778.5 L 1667.5 786.5 L 1650.5 792.5 Q 1632.5 801.5 1625.5 799.5 Q 1620.5 792.5 1620.5 785.0 Q 1620.5 777.5 1617.5 759.5 L 1610.5 730.5 Q 1604.5 705.5 1582.5 661.5 Q 1560.5 617.5 1547.5 599.5 L 1513.5 549.5 Q 1507.5 538.5 1510.5 533.0 Q 1513.5 527.5 1526.5 538.5 L 1551.5 558.5 L 1589.5 597.5 L 1601.5 610.5 Q 1627.5 638.5 1637.5 656.5 L 1654.5 679.5 Z" fill="lightgray"></path>
      </clipPath>
      <path clip-path="url(#make-me-a-hanzi-clip-16)" d="M 1629.5 789.5 L 1654.5 747.5 L 1637.5 708.5 L 1592.5 631.5 L 1514.5 536.5 " fill="none" id="make-me-a-hanzi-animation-16" stroke-dasharray="432 864" stroke-linecap="round"></path>

      <clipPath id="make-me-a-hanzi-clip-17">
      <path d="M 1755.5 696.5 L 1654.5 679.5 C 1624.5 674.5 1610.5 669.5 1637.5 656.5 L 1649.5 650.5 Q 1663.5 642.5 1729.5 647.5 L 1783.5 652.5 Q 1805.5 654.5 1823.5 658.5 L 1850.5 663.5 Q 1872.5 668.5 1878.5 672.5 Q 1883.5 678.5 1882.5 683.5 Q 1881.5 688.5 1867.5 695.5 L 1846.5 703.5 Q 1827.5 708.5 1812.5 708.5 L 1755.5 696.5 Z" fill="lightgray"></path>
      </clipPath>
      <path clip-path="url(#make-me-a-hanzi-clip-17)" d="M 1646.5 658.5 L 1816.5 683.5 L 1873.5 680.5 " fill="none" id="make-me-a-hanzi-animation-17" stroke-dasharray="357 714" stroke-linecap="round"></path>

      <clipPath id="make-me-a-hanzi-clip-18">
      <path d="M 1589.5 597.5 Q 1595.5 593.5 1618.5 579.5 Q 1641.5 565.5 1659.5 551.5 Q 1705.5 520.5 1725.5 497.5 Q 1741.5 484.5 1756.5 484.5 Q 1771.5 484.5 1780.5 494.5 Q 1789.5 503.5 1784.5 522.5 Q 1778.5 537.5 1760.5 552.5 Q 1742.5 567.5 1696.5 587.5 Q 1650.5 606.5 1601.5 610.5 C 1571.5 613.5 1564.5 613.5 1589.5 597.5 Z" fill="lightgray"></path>
      </clipPath>
      <path clip-path="url(#make-me-a-hanzi-clip-18)" d="M 1594.5 598.5 L 1607.5 599.5 L 1669.5 573.5 L 1730.5 536.5 L 1762.5 509.5 " fill="none" id="make-me-a-hanzi-animation-18" stroke-dasharray="321 642" stroke-linecap="round"></path>

      <clipPath id="make-me-a-hanzi-clip-19">
      <path d="M 1544.5 459.5 L 1553.5 468.5 Q 1557.5 469.5 1551.5 481.5 Q 1547.5 494.5 1512.5 517.5 Q 1505.5 522.5 1503.5 524.5 Q 1476.5 537.5 1471.5 520.5 Q 1469.5 514.5 1469.5 496.5 Q 1469.5 478.5 1459.5 461.5 Q 1444.5 428.5 1397.5 376.5 Q 1311.5 280.5 1238.5 232.5 L 1161.5 178.5 Q 1121.5 151.5 1113.5 148.5 L 1082.5 132.5 Q 1069.5 125.5 1071.5 117.5 Q 1073.5 109.5 1085.5 114.5 L 1123.5 128.5 Q 1163.5 140.5 1182.5 149.5 Q 1201.5 158.5 1256.0 191.0 Q 1310.5 223.5 1346.5 254.5 Q 1396.5 292.5 1456.5 359.5 L 1521.5 434.5 L 1544.5 459.5 Z" fill="lightgray"></path>
      </clipPath>
      <path clip-path="url(#make-me-a-hanzi-clip-19)" d="M 1484.5 517.5 L 1501.5 485.5 L 1504.5 472.5 L 1499.5 462.5 L 1440.5 382.5 L 1365.5 303.5 L 1252.5 213.5 L 1170.5 162.5 L 1079.5 119.5 " fill="none" id="make-me-a-hanzi-animation-19" stroke-dasharray="739 1478" stroke-linecap="round"></path>

      <clipPath id="make-me-a-hanzi-clip-20">
      <path d="M 1521.5 434.5 L 1571.5 392.5 Q 1590.5 375.5 1636.5 323.5 L 1701.5 250.5 L 1751.5 198.5 Q 1784.5 165.5 1802.5 158.5 Q 1820.5 150.5 1838.5 150.5 Q 1855.5 150.5 1901.5 157.5 Q 1946.5 164.5 1968.5 169.5 L 1994.5 176.5 Q 2002.5 177.5 2001.5 183.5 Q 2001.5 189.5 1991.5 193.5 L 1931.5 213.5 Q 1871.5 233.5 1841.5 248.5 Q 1811.5 263.5 1760.5 291.5 Q 1719.5 317.5 1672.5 356.5 L 1573.5 438.5 L 1544.5 459.5 C 1520.5 477.5 1498.5 453.5 1521.5 434.5 Z" fill="lightgray"></path>
      </clipPath>
      <path clip-path="url(#make-me-a-hanzi-clip-20)" d="M 1529.5 434.5 L 1544.5 436.5 L 1558.5 427.5 L 1731.5 268.5 L 1817.5 205.5 L 1885.5 190.5 L 1993.5 185.5 " fill="none" id="make-me-a-hanzi-animation-20" stroke-dasharray="679 1358" stroke-linecap="round"></path>

      <clipPath id="make-me-a-hanzi-clip-21">
      <path d="M 1456.5 205.5 L 1467.5 206.5 Q 1472.5 206.5 1507.5 211.5 L 1645.5 234.5 Q 1661.5 239.5 1663.5 247.5 Q 1665.5 255.5 1651.5 263.5 Q 1619.5 280.5 1599.5 277.5 L 1589.5 274.5 Q 1473.5 246.5 1394.5 238.5 L 1359.5 234.5 Q 1344.5 233.5 1343.5 226.5 Q 1340.5 220.5 1360.5 210.5 Q 1385.5 202.5 1411.5 203.5 L 1456.5 205.5 Z" fill="lightgray"></path>
      </clipPath>
      <path clip-path="url(#make-me-a-hanzi-clip-21)" d="M 1350.5 225.5 L 1382.5 220.5 L 1448.5 224.5 L 1601.5 252.5 L 1653.5 249.5 " fill="none" id="make-me-a-hanzi-animation-21" stroke-dasharray="434 868" stroke-linecap="round"></path>

      <clipPath id="make-me-a-hanzi-clip-22">
      <path d="M 1370.5 107.5 L 1345.5 112.5 Q 1320.5 118.5 1308.5 120.5 Q 1295.5 121.5 1293.5 114.5 Q 1289.5 102.5 1311.5 85.5 Q 1326.5 70.5 1330.5 57.5 L 1333.5 40.5 L 1354.5 -67.5 Q 1357.5 -86.5 1365.5 -106.5 Q 1373.5 -125.5 1383.5 -124.5 Q 1400.5 -122.5 1403.5 -89.5 L 1403.5 -56.5 L 1385.5 68.5 C 1381.5 98.5 1380.5 105.5 1370.5 107.5 Z" fill="lightgray"></path>
      </clipPath>
      <path clip-path="url(#make-me-a-hanzi-clip-22)" d="M 1303.5 110.5 L 1346.5 85.5 L 1357.5 65.5 L 1383.5 -111.5 " fill="none" id="make-me-a-hanzi-animation-22" stroke-dasharray="379 758" stroke-linecap="round"></path>

      <clipPath id="make-me-a-hanzi-clip-23">
      <path d="M 1668.5 -42.5 L 1702.5 24.5 Q 1713.5 50.5 1723.5 59.5 Q 1733.5 67.5 1739.5 71.5 Q 1749.5 81.5 1750.5 85.5 Q 1751.5 89.5 1744.5 97.5 Q 1737.5 105.5 1727.5 111.5 L 1712.5 123.5 Q 1705.5 128.5 1681.5 140.5 Q 1655.5 150.5 1630.5 142.5 L 1590.5 134.5 Q 1584.5 134.5 1537.5 129.5 L 1471.5 122.5 L 1395.5 110.5 Q 1387.5 108.5 1370.5 107.5 C 1340.5 104.5 1356.5 61.5 1385.5 68.5 L 1434.5 80.5 L 1472.5 86.5 Q 1539.5 96.5 1614.5 96.5 Q 1637.5 96.5 1637.5 83.5 L 1635.5 63.5 L 1611.5 -39.5 C 1604.5 -68.5 1654.5 -69.5 1668.5 -42.5 Z" fill="lightgray"></path>
      </clipPath>
      <path clip-path="url(#make-me-a-hanzi-clip-23)" d="M 1378.5 103.5 L 1399.5 91.5 L 1549.5 114.5 L 1642.5 118.5 L 1658.5 113.5 L 1684.5 85.5 L 1648.5 -11.5 L 1618.5 -33.5 " fill="none" id="make-me-a-hanzi-animation-23" stroke-dasharray="593 1186" stroke-linecap="round"></path>

      <clipPath id="make-me-a-hanzi-clip-24">
      <path d="M 1403.5 -89.5 L 1454.5 -89.5 L 1517.5 -84.5 L 1603.5 -79.5 L 1647.5 -75.5 L 1685.5 -75.5 Q 1700.5 -75.5 1704.5 -68.5 Q 1707.5 -59.5 1687.5 -50.5 L 1668.5 -42.5 L 1611.5 -39.5 L 1578.5 -43.5 L 1521.5 -47.5 L 1479.5 -51.5 Q 1444.5 -53.5 1403.5 -56.5 C 1373.5 -58.5 1373.5 -89.5 1403.5 -89.5 Z" fill="lightgray"></path>
      </clipPath>
      <path clip-path="url(#make-me-a-hanzi-clip-24)" d="M 1409.5 -83.5 L 1428.5 -71.5 L 1617.5 -58.5 L 1697.5 -65.5 " fill="none" id="make-me-a-hanzi-animation-24" stroke-dasharray="420 840" stroke-linecap="round"></path>

</g>
</svg>
